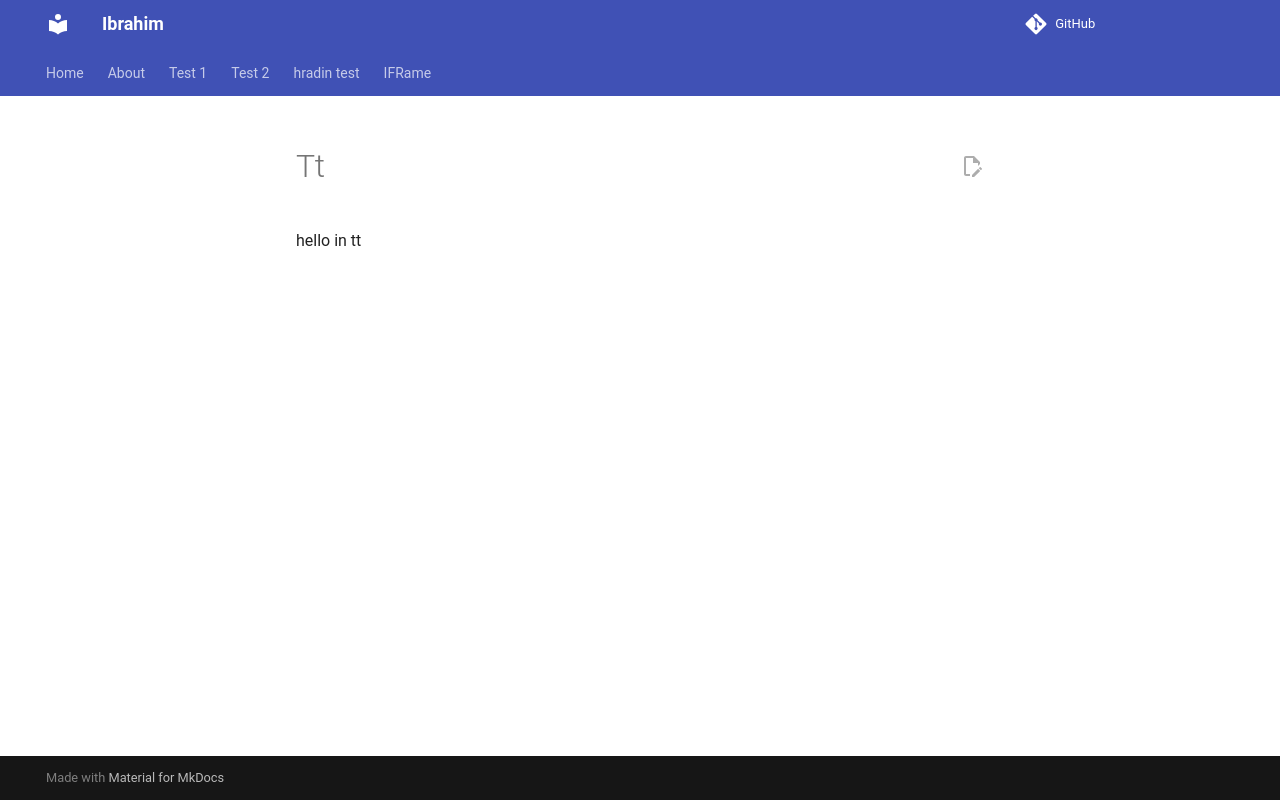

repository: ibrahimaljalal/mkdocs_test · page: trt/tt/index.html · generator: mkdocs

hello in tt
